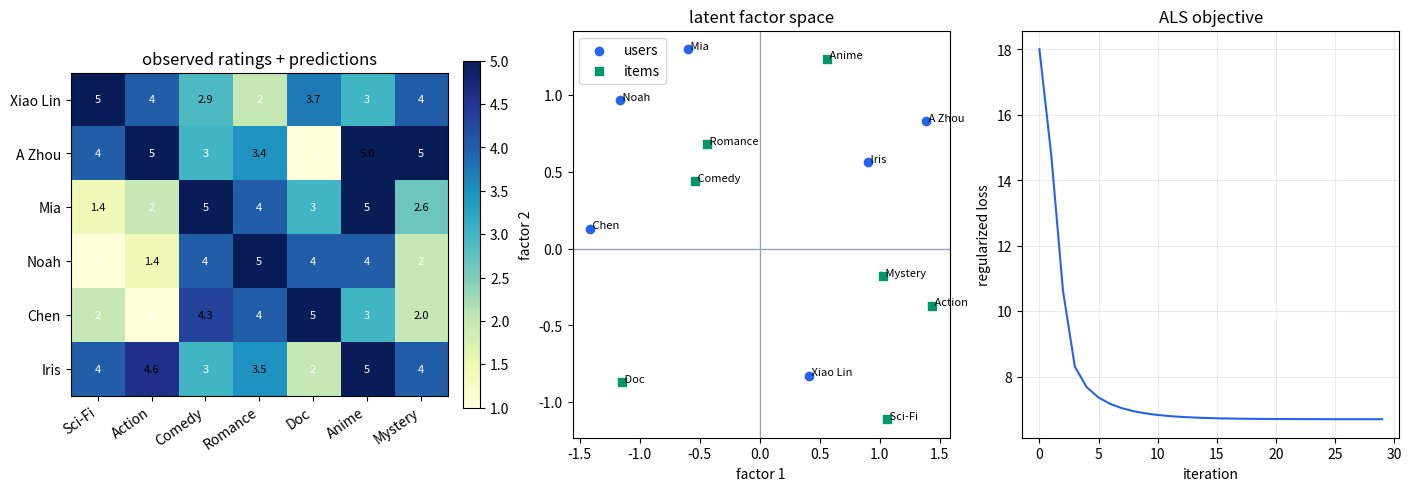

Python code for this plot: (Note: this script raises an exception after producing the figure.)
"""用矩阵分解演示推荐系统中的评分预测。

运行方式：
    .venv/bin/python topics/09-applications/05-recommender-matrix-factorization/demo.py

脚本会对一个稀疏用户-物品评分矩阵做 ALS 分解，输出预测评分和推荐结果，并保存可视化图。
"""

from pathlib import Path

import matplotlib.pyplot as plt
import numpy as np


USERS = ["Xiao Lin", "A Zhou", "Mia", "Noah", "Chen", "Iris"]
ITEMS = ["Sci-Fi", "Action", "Comedy", "Romance", "Doc", "Anime", "Mystery"]
RATINGS = np.array(
    [
        [5, 4, np.nan, 2, np.nan, 3, 4],
        [4, 5, 3, np.nan, 1, np.nan, 5],
        [np.nan, 2, 5, 4, 3, 5, np.nan],
        [1, np.nan, 4, 5, 4, 4, 2],
        [2, 1, np.nan, 4, 5, 3, np.nan],
        [4, np.nan, 3, np.nan, 2, 5, 4],
    ],
    dtype=float,
)


def observed_entries(ratings: np.ndarray) -> tuple[np.ndarray, np.ndarray, np.ndarray]:
    users, items = np.where(~np.isnan(ratings))
    values = ratings[users, items]
    return users, items, values


def initialize_items(item_count: int, rank: int) -> np.ndarray:
    factors = np.zeros((item_count, rank))
    for item in range(item_count):
        for factor in range(rank):
            factors[item, factor] = (
                0.35 * np.sin((item + 1) * (factor + 1) * 1.17)
                + 0.22 * np.cos((item + 2) * (factor + 2) * 0.71)
            )
    return factors


def ridge_solve(design: np.ndarray, values: np.ndarray, rank: int, regularization: float) -> np.ndarray:
    if len(values) == 0:
        return np.zeros(rank)
    lhs = design.T @ design + regularization * np.eye(rank)
    rhs = design.T @ values
    return np.linalg.solve(lhs, rhs)


def als_factorize(
    ratings: np.ndarray,
    rank: int = 2,
    regularization: float = 0.18,
    iterations: int = 30,
) -> tuple[float, np.ndarray, np.ndarray, list[float]]:
    """用 ALS 分解中心化评分矩阵。"""
    user_count, item_count = ratings.shape
    user_ids, item_ids, values = observed_entries(ratings)
    mean_rating = float(values.mean())
    centered = values - mean_rating

    user_factors = np.zeros((user_count, rank))
    item_factors = initialize_items(item_count, rank)
    losses: list[float] = []

    for _ in range(iterations):
        for user in range(user_count):
            mask = user_ids == user
            design = item_factors[item_ids[mask]]
            user_factors[user] = ridge_solve(design, centered[mask], rank, regularization)

        for item in range(item_count):
            mask = item_ids == item
            design = user_factors[user_ids[mask]]
            item_factors[item] = ridge_solve(design, centered[mask], rank, regularization)

        predictions = mean_rating + user_factors @ item_factors.T
        errors = values - predictions[user_ids, item_ids]
        loss = float(errors @ errors + regularization * (np.sum(user_factors**2) + np.sum(item_factors**2)))
        losses.append(loss)

    return mean_rating, user_factors, item_factors, losses


def main() -> None:
    rank = 2
    regularization = 0.18
    iterations = 30
    selected_user = 0

    mean_rating, user_factors, item_factors, losses = als_factorize(
        RATINGS,
        rank=rank,
        regularization=regularization,
        iterations=iterations,
    )
    predictions = np.clip(mean_rating + user_factors @ item_factors.T, 1, 5)
    user_ids, item_ids, values = observed_entries(RATINGS)
    errors = values - predictions[user_ids, item_ids]
    rmse = float(np.sqrt(np.mean(errors**2)))

    missing = np.isnan(RATINGS[selected_user])
    recommendation_order = np.argsort(-predictions[selected_user, missing])
    missing_items = np.where(missing)[0]

    print("Recommender matrix factorization demo")
    print(f"rank={rank}, regularization={regularization}, iterations={iterations}")
    print(f"global mean rating={mean_rating:.3f}")
    print(f"observed RMSE={rmse:.4f}")
    print(f"user factor for {USERS[selected_user]}: {np.round(user_factors[selected_user], 4)}")
    print("recommendations:")
    for order_index in recommendation_order:
        item = missing_items[order_index]
        print(f"  {ITEMS[item]}: predicted rating {predictions[selected_user, item]:.3f}")

    fig, axes = plt.subplots(1, 3, figsize=(14, 4.8), constrained_layout=True)

    observed_plot = np.where(np.isnan(RATINGS), predictions, RATINGS)
    im = axes[0].imshow(observed_plot, cmap="YlGnBu", vmin=1, vmax=5)
    axes[0].set_title("observed ratings + predictions")
    axes[0].set_xticks(range(len(ITEMS)), ITEMS, rotation=35, ha="right")
    axes[0].set_yticks(range(len(USERS)), USERS)
    for user in range(RATINGS.shape[0]):
        for item in range(RATINGS.shape[1]):
            label = f"{observed_plot[user, item]:.1f}" if np.isnan(RATINGS[user, item]) else f"{int(RATINGS[user, item])}"
            color = "black" if np.isnan(RATINGS[user, item]) else "white"
            axes[0].text(item, user, label, ha="center", va="center", color=color, fontsize=8)
    fig.colorbar(im, ax=axes[0], fraction=0.046, pad=0.04)

    axes[1].scatter(user_factors[:, 0], user_factors[:, 1], color="#2563eb", label="users")
    axes[1].scatter(item_factors[:, 0], item_factors[:, 1], color="#059669", marker="s", label="items")
    for index, name in enumerate(USERS):
        axes[1].text(user_factors[index, 0], user_factors[index, 1], f" {name}", fontsize=8)
    for index, name in enumerate(ITEMS):
        axes[1].text(item_factors[index, 0], item_factors[index, 1], f" {name}", fontsize=8)
    axes[1].axhline(0, color="#94a3b8", linewidth=1)
    axes[1].axvline(0, color="#94a3b8", linewidth=1)
    axes[1].set_title("latent factor space")
    axes[1].set_xlabel("factor 1")
    axes[1].set_ylabel("factor 2")
    axes[1].legend()

    axes[2].plot(losses, color="#2563eb")
    axes[2].set_title("ALS objective")
    axes[2].set_xlabel("iteration")
    axes[2].set_ylabel("regularized loss")
    axes[2].grid(True, alpha=0.25)

    output_path = Path(__file__).with_name("recommender_matrix_factorization_demo.png")
    fig.savefig(output_path, dpi=160)
    print(f"saved figure: {output_path}")


if __name__ == "__main__":
    main()
